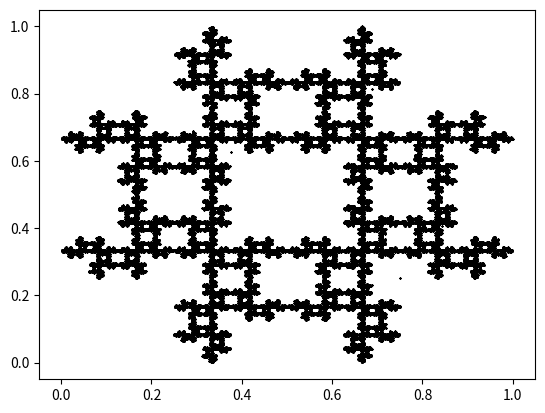

Reproduce this figure in Python.
import random
import numpy as np
from matplotlib import pyplot as plt
from typing import List

NUM_POINTS=100000

def make_points_square(upper: float, lower: float, start=np.array([0.5,0.5]), jump_frac=0.5) -> np.ndarray[List[float]]:
    """
    Generate fractal points
    Arguments:
        upper: upper bound of square
        lower: lower bound of square
        start: initial midpoint to start iterating from
        jump_frac: when we iterate, jumping part of the way from point to random vertex,
        what fraction of the distance do we jump?
    Returns:
        points: a np array of [x,y] points that define the fractal
    """
    #define vertices of square
    vertices = np.array([
        (lower,lower),(lower,upper),
        (upper,lower),(upper,upper)
        ])
    points=[]
    #initial point
    mid=start
    prev=vertices[0]
    vertex=vertices[1]
    #iterate
    for i in range(NUM_POINTS):
        vertex = random.choice(vertices)
        if np.array_equal(vertex,prev)==False:
            mid = jump_frac*(vertex + mid)
            points.append(mid)
            prev = vertex
    return np.array(points)

def plot_points(points: np.ndarray[List[float]]) -> None:
    """
    Plots a set of points
    Arguments:
        points: an array of [x,y] points
    Returns: 
        None
    """
    plt.scatter(points[:,0], points[:,1], s=1, marker='x', color='black')
    plt.savefig('result.png')

if __name__=="__main__":
    # sierpinski square
    points = make_points_square(0,1)
    plot_points(points)